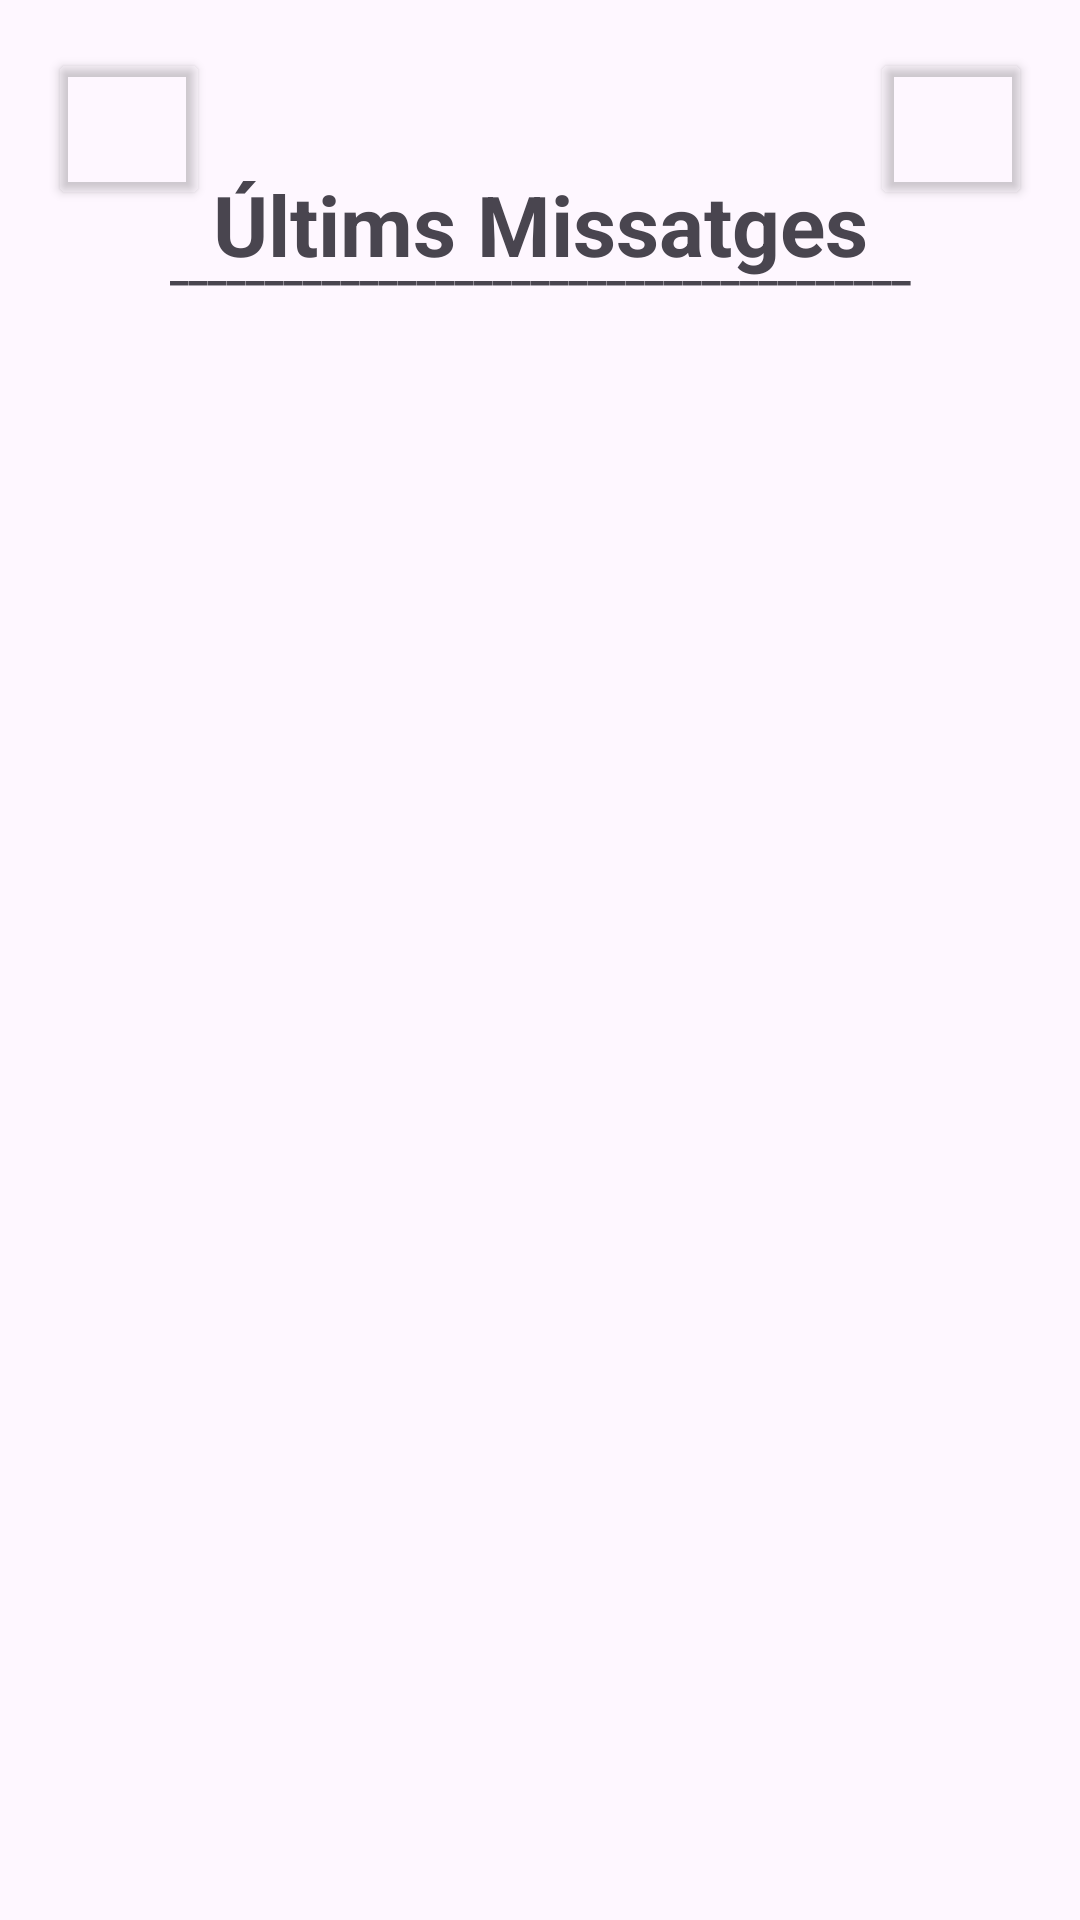

Reconstruct the res/layout file that produces this screen, plus the resources it refers to.
<!-- AndroidManifest.xml: application theme Theme.Pantayator -->
<!-- res/layout/activity_message_history.xml -->
<?xml version="1.0" encoding="utf-8"?>
<androidx.constraintlayout.widget.ConstraintLayout xmlns:android="http://schemas.android.com/apk/res/android"
    xmlns:app="http://schemas.android.com/apk/res-auto"
    xmlns:tools="http://schemas.android.com/tools"
    android:layout_width="match_parent"
    android:layout_height="match_parent"
    tools:context=".MessageHistoryActivity">

    <Button
        android:id="@+id/backButton"
        android:layout_width="54dp"
        android:layout_height="54dp"
        android:layout_marginStart="16dp"
        android:layout_marginTop="16dp"
        android:backgroundTint="#00FFFFFF"
        android:paddingLeft="0dp"
        android:paddingTop="0dp"
        android:paddingRight="0dp"
        android:paddingBottom="0dp"
        app:icon="?attr/homeAsUpIndicator"
        app:iconPadding="0dp"
        app:iconSize="55dp"
        app:iconTint="#007BFF"
        app:layout_constraintStart_toStartOf="parent"
        app:layout_constraintTop_toTopOf="parent" />

    <Button
        android:id="@+id/saveButton"
        android:layout_width="54dp"
        android:layout_height="54dp"
        android:layout_marginTop="16dp"
        android:layout_marginEnd="16dp"
        android:backgroundTint="#00FFFFFF"
        android:paddingLeft="0dp"
        android:paddingTop="0dp"
        android:paddingRight="0dp"
        android:paddingBottom="0dp"
        app:icon="@android:drawable/stat_sys_download"
        app:iconPadding="0dp"
        app:iconSize="45dp"
        app:iconTint="#007BFF"
        app:layout_constraintEnd_toEndOf="parent"
        app:layout_constraintTop_toTopOf="parent" />

    <TextView
        android:id="@+id/textView3"
        android:layout_width="wrap_content"
        android:layout_height="wrap_content"
        android:layout_marginTop="56dp"
        android:text="Últims Missatges"
        android:textSize="28dp"
        android:textStyle="bold"
        app:layout_constraintEnd_toEndOf="parent"
        app:layout_constraintStart_toStartOf="parent"
        app:layout_constraintTop_toTopOf="parent" />

    <TextView
        android:id="@+id/textView4"
        android:layout_width="wrap_content"
        android:layout_height="wrap_content"
        android:layout_marginTop="-15dp"
        android:text="_______________________________________"
        android:textStyle="bold"
        app:layout_constraintEnd_toEndOf="parent"
        app:layout_constraintStart_toStartOf="parent"
        app:layout_constraintTop_toBottomOf="@+id/textView3" />

    <androidx.recyclerview.widget.RecyclerView
        android:id="@+id/lastMessagesLayout"
        android:layout_width="300dp"
        android:layout_height="610dp"
        android:layout_marginStart="5dp"
        android:layout_marginEnd="5dp"
        android:layout_marginBottom="20dp"
        app:layout_constraintBottom_toBottomOf="parent"
        app:layout_constraintEnd_toEndOf="parent"
        app:layout_constraintStart_toStartOf="parent"
        app:layout_constraintTop_toBottomOf="@+id/textView4" />

</androidx.constraintlayout.widget.ConstraintLayout>
<!-- resources referenced by this layout -->
<resources>
  <style name="Theme.Pantayator" parent="Base.Theme.Pantayator" />
  <style name="Base.Theme.Pantayator" parent="Theme.Material3.DayNight.NoActionBar">
          
          
      </style>
</resources>
